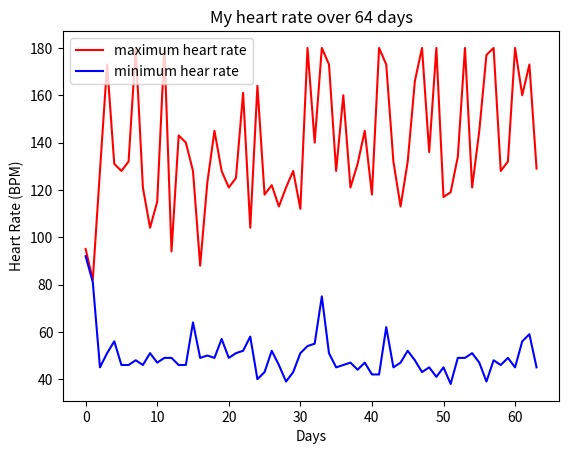

This chart was generated by the following Python code:
import matplotlib.pyplot as plt

#using matplotlib (shortened to plt for simplicity), we are plotting a series of X and Y coordinates to a graph
#the X occupy the first list, and Y the second

#max heart rate = y
#day = x

y = [95,82,128,173,131,128,132,180,121,104,115,180,94,143,140,128,88,123,145,128,121,125,161,104,164,118,122,113,121,128,112,180,140,180,173,128,160,121,131,145,118,180,173,132,113,132,166,180,136,180,117,119,134,180,121,145,177,180,128,132,180,160,173,129]
x = list(range(0,64))

#min heart rate = y2
#day = x2

y2 = [92,81,45,51,56,46,46,48,46,51,47,49,49,46,46,64,49,50,49,57,49,51,52,58,40,43,52,46,39,43,51,54,55,75,51,45,46,47,44,47,42,42,62,45,47,52,48,43,45,41,45,38,49,49,51,47,39,48,46,49,45,56,59,45]
x2 = list(range(0,64))


#since we have 2 lines plotted, a legend comes in handy
plt.plot(x,y, label='maximum heart rate', color="red")
plt.plot(x2,y2, label='minimum hear rate', color="blue")

#graphics. everything is drwn to a background first. then we bring forwardwhatever we've been working on the background. time to bring it to th forefront

#this gives labels to our axes, and a title
plt.xlabel("Days")
plt.ylabel("Heart Rate (BPM)")
plt.title("My heart rate over 64 days")


plt.legend()
#this shows the graph plotted with the above data
plt.show()